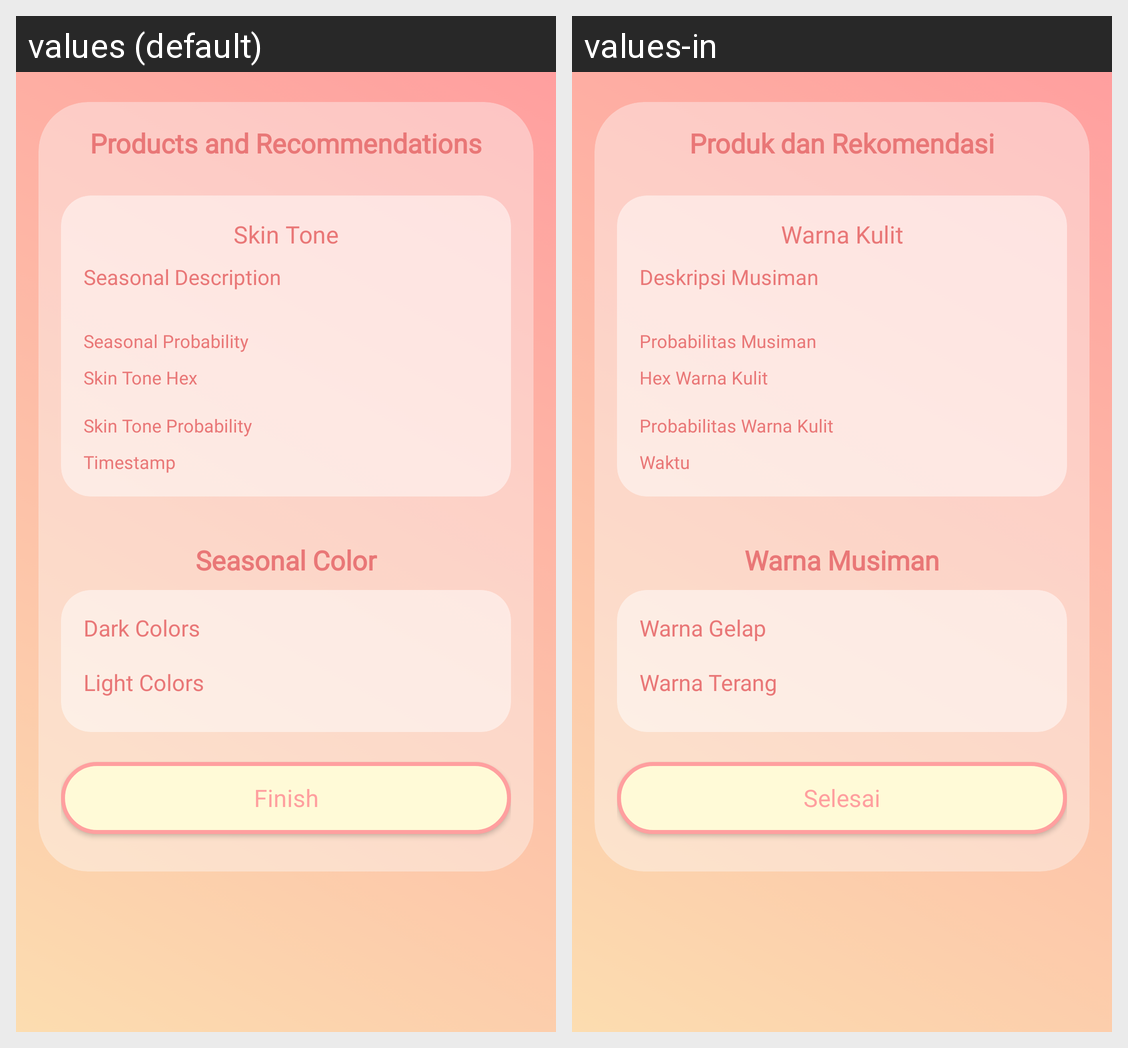

The Android screen above is rendered under two locales of the same app. Produce the string resources it draws, with the default and per-locale values.
Android screen res/layout/activity_result.xml rendered under 2 locales, left to right: values (default), values-in. Device: Nexus 5 (rendered at 1080×1920; each locale shown at half size, 540×960, under a caption strip naming it); theme Theme.SmartFit.
Strings drawn on this screen, with the default value and each locale's value (text and hints the layout hard-codes, and strings that could not be matched under every locale, appear in the picture but are not listed):

tv_products_and_recommendations_result
  values: Products and Recommendations
  values-in: Produk dan Rekomendasi

tv_seasonal_color_result
  values: Seasonal Color
  values-in: Warna Musiman

tv_dark_colors_result
  values: Dark Colors
  values-in: Warna Gelap

tv_light_colors_result
  values: Light Colors
  values-in: Warna Terang

tv_skin_tone_result
  values: Skin Tone
  values-in: Warna Kulit

tv_seasonal_description_result
  values: Seasonal Description
  values-in: Deskripsi Musiman

tv_seasonal_probability_result
  values: Seasonal Probability
  values-in: Probabilitas Musiman

tv_skin_tone_hex_result
  values: Skin Tone Hex
  values-in: Hex Warna Kulit

tv_skin_tone_probability_result
  values: Skin Tone Probability
  values-in: Probabilitas Warna Kulit

tv_timestamp_result
  values: Timestamp
  values-in: Waktu

btn_finish_result
  values: Finish
  values-in: Selesai
